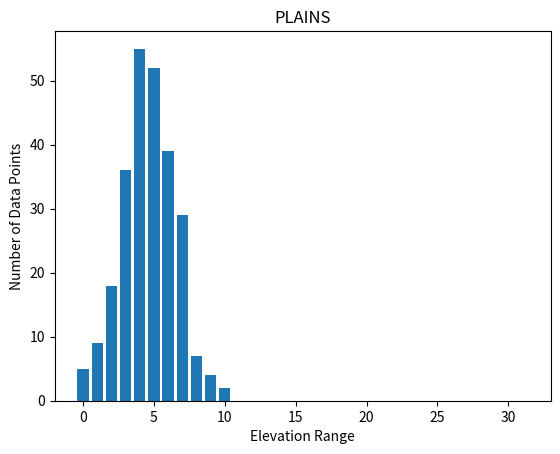
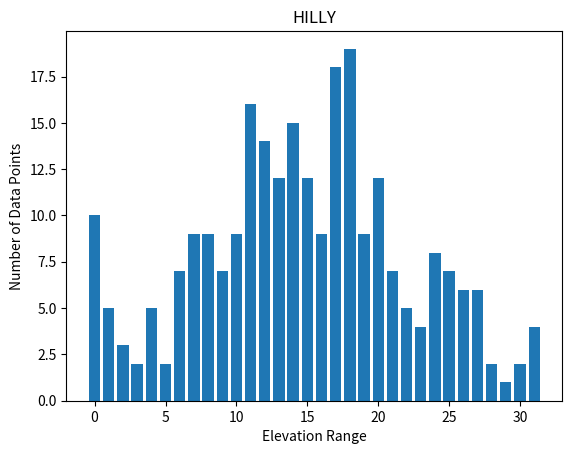
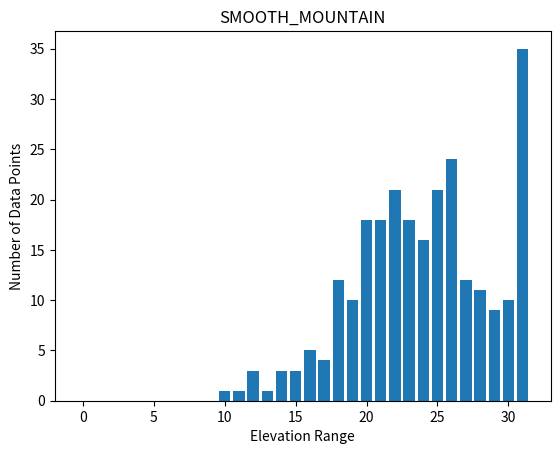
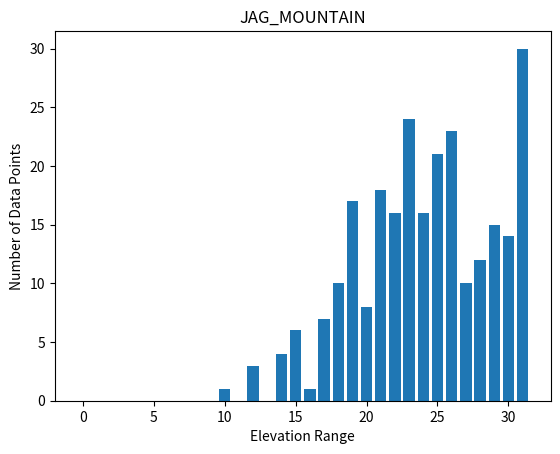
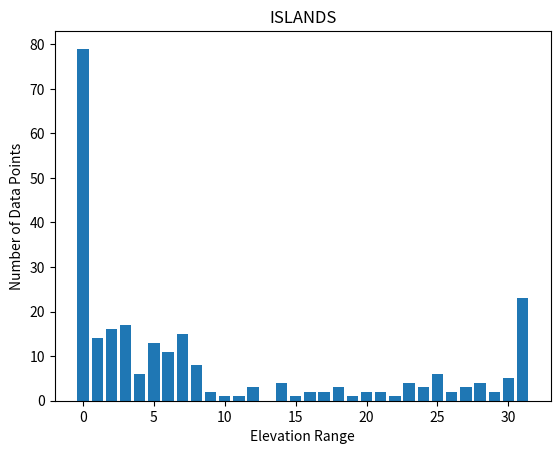
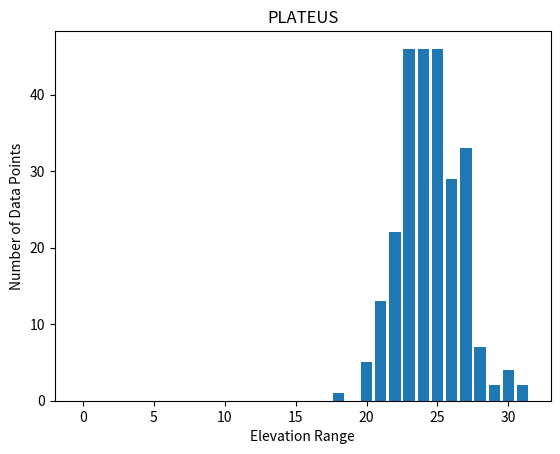
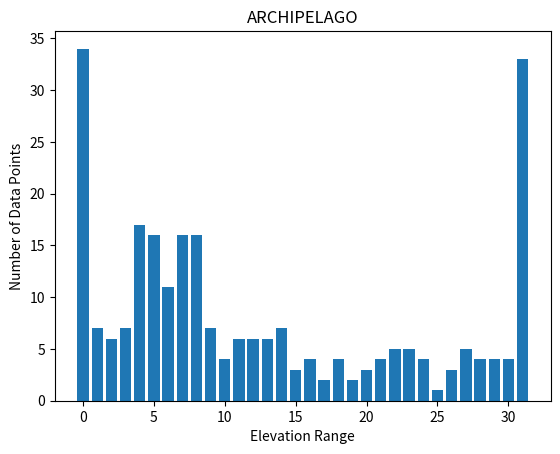

Source code (Python) for these figures, in order:
import numpy as np
import matplotlib.pyplot as plt
#import generate_distrubtion
from enum import Enum

def generate_terrain_distribution(num_bins, total_points, loc1, scale1, ratio1, loc2=None, scale2=None, ratio2=None):
    if loc2 is None or scale2 is None or ratio2 is None:
        # Single mode distribution
        values = np.random.normal(loc=loc1, scale=scale1, size=total_points)
    else:
        # Multi mode distribution
        size1 = int(total_points * ratio1)
        size2 = total_points - size1
        values1 = np.random.normal(loc=loc1, scale=scale1, size=size1)
        values2 = np.random.normal(loc=loc2, scale=scale2, size=size2)
        values = np.concatenate((values1, values2))

    values = np.clip(values, 0, num_bins - 1)
    hist, _ = np.histogram(values, bins=num_bins, range=(0, num_bins))
    hist = normalize_distribution(hist, total_points)
    return hist

def normalize_distribution(hist, total_points):
    diff = total_points - sum(hist)
    if diff > 0:
        indices = np.random.choice(np.arange(len(hist)), diff)
        for idx in indices:
            hist[idx] += 1
    elif diff < 0:
        indices = np.random.choice(np.arange(len(hist)), -diff)
        for idx in indices:
            hist[idx] -= 1
    return hist

def plot_distribution(distribution, title):
    plt.bar(range(len(distribution)), distribution)
    plt.title(title)
    plt.xlabel('Elevation Range')
    plt.ylabel('Number of Data Points')
    plt.show()

# Enum for terrain types
class Terrain(Enum):
    PLAINS = 1
    HILLY = 2
    SMOOTH_MOUNTAIN = 3
    JAG_MOUNTAIN = 4
    ISLANDS = 5
    PLATEUS = 6
    ARCHIPELAGO = 7

class Params:
    def __init__(self, terrain: Terrain):
        self.terrain = terrain
        self.dist_params = self._get_distribution_params()
        self.noise_params = self._get_noise_params()

    def _get_distribution_params(self):
        distribution_params = {
            Terrain.PLAINS: (5, 2, 1.0),
            Terrain.HILLY: (16, 8, 1.0),
            Terrain.SMOOTH_MOUNTAIN: (25, 5, 1.0),
            Terrain.JAG_MOUNTAIN: (25, 5, 1.0),
            Terrain.ISLANDS: (1, 5, 0.7, 25, 10, 0.3),
            Terrain.PLATEUS: (25, 2, 1.0),
            Terrain.ARCHIPELAGO: (5, 5, 0.6, 25, 10, 0.4)
        }
        return distribution_params.get(self.terrain)

    def _get_noise_params(self):
        noise_params = {
            Terrain.PLAINS: (0.5, 2.0, 4, 10, 80),           # Low frequency, low lacunarity
            Terrain.HILLY: (1.0, 2.0, 6, 80, 150),            # Medium frequency, medium lacunarity
            Terrain.SMOOTH_MOUNTAIN: (1.5, 2.0, 8, 150, 300),  # Higher frequency, higher lacunarity
            Terrain.JAG_MOUNTAIN: (2.0, 2.5, 10, 150, 350),    # Highest frequency, highest lacunarity
            Terrain.ISLANDS: (1.0, 2.0, 6, 0, 150),          # Medium frequency, medium lacunarity
            Terrain.PLATEUS: (1.5, 2.0, 4, 150, 300),          # Higher frequency, medium lacunarity
            Terrain.ARCHIPELAGO: (1.0, 2.0, 6, 0, 150)       # Medium frequency, medium lacunarity
        }
        return noise_params.get(self.terrain)

    def _get_erosion_params(self):
        erosion_params = {
            Terrain.PLAINS: (False, True, False, False),           
            Terrain.HILLY: (True, True, True, False),            
            Terrain.SMOOTH_MOUNTAIN: (True, True, True, False),  
            Terrain.JAG_MOUNTAIN: (True, True, True, False),    
            Terrain.ISLANDS: (False, True, True, False),          
            Terrain.PLATEUS: (False, False, False, True),         
            Terrain.ARCHIPELAGO: (False, False, True, False)       
        }
        return erosion_params.get(self.terrain)

def apply_erosion(terrain: Terrain, height_grid):
    return height_grid

def write_distribution_to_file(filename, terrain_type, distribution, noise_params, erosion_params):
    with open(filename, 'a') as file:
        file.write(f'Terrain type: "{terrain_type}"\n')
        file.write(f'const int POINTCOUNT = {len(distribution)};\n')
        file.write(f'int g_nUtahDistribution[POINTCOUNT] = {{\n  ')
        file.write(', '.join(map(str, distribution)))
        file.write('\n};\n')
        
        file.write('Noise Parameters:\n')
        file.write(f'  Frequency: {noise_params[0]}\n')
        file.write(f'  Lacunarity: {noise_params[1]}\n')
        file.write(f'  Octaves: {noise_params[2]}\n')
        file.write(f'  Min Height: {noise_params[3]}\n')
        file.write(f'  Max Height: {noise_params[4]}\n')

        file.write('Erosion Parameters:\n')
        code_text = (f'params = [[{erosion_params[0]}, nrows, 200], [{erosion_params[1]}, 7, 0.1] , [{erosion_params[2]}], [{erosion_params[3]}, {(noise_params[3] + noise_params[4]) / 2}]]')
        file.write(code_text)

        # file.write(f'  Valley: {erosion_params[0]}\n')
        # file.write(f'  Sediment Erosion: {erosion_params[1]}\n')
        # file.write(f'  Fluvial Erosion: {erosion_params[2]}\n')
        # file.write(f'  Plateau: {erosion_params[3]}\n')
        file.write('\n\n')

# Example usage
if __name__ == "__main__":
    terrains = [Terrain.PLAINS, Terrain.HILLY, Terrain.SMOOTH_MOUNTAIN, Terrain.JAG_MOUNTAIN, Terrain.ISLANDS, Terrain.PLATEUS, Terrain.ARCHIPELAGO]
    output_file = 'terrain_distributions.txt'
    open(output_file, 'w').close()

    for terrain in terrains:
        params = Params(terrain)
        distribution = generate_terrain_distribution(32, 256, *params.dist_params)
        plot_distribution(distribution, terrain.name)
        noise_params = params._get_noise_params()
        erosion_params = params._get_erosion_params()
        write_distribution_to_file(output_file, terrain.name, distribution, noise_params, erosion_params)
        print(f'{terrain.name} Distribution:', distribution)
